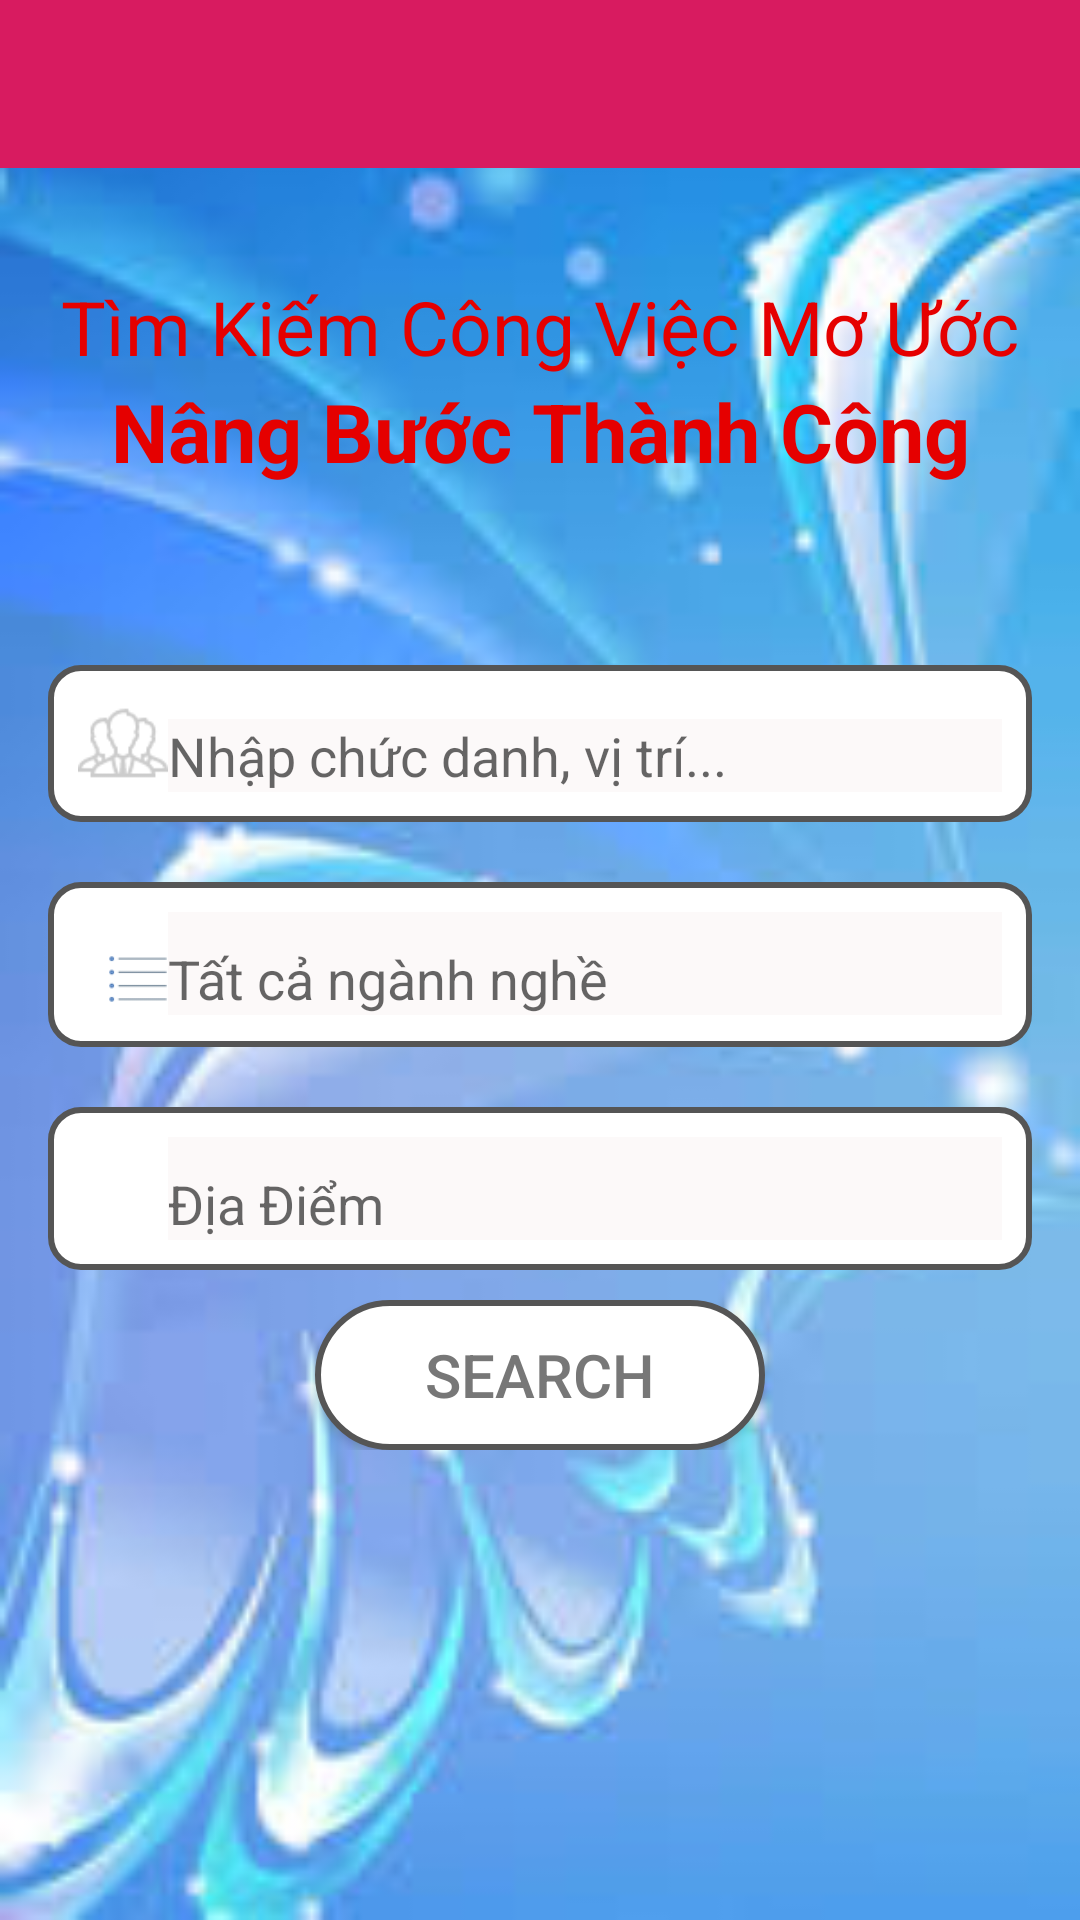

Write the Android layout XML for this screen, with the resource values it uses.
<!-- AndroidManifest.xml: application theme AppTheme -->
<!-- res/layout/activity_search.xml -->
<?xml version="1.0" encoding="utf-8"?>
<LinearLayout
    xmlns:android="http://schemas.android.com/apk/res/android"
    xmlns:tools="http://schemas.android.com/tools"
    xmlns:app="http://schemas.android.com/apk/res-auto"
    android:orientation="vertical"
    android:layout_width="match_parent"
    android:background="@drawable/bb"
    android:layout_height="match_parent"
    tools:context=".SearchActivity">
    <android.support.v4.widget.DrawerLayout
        android:id="@+id/drawer"
        android:layout_width="match_parent"
        android:layout_height="match_parent">
        <LinearLayout
            android:layout_width="match_parent"
            android:layout_height="match_parent"
            android:orientation="vertical">
            <android.support.v7.widget.Toolbar
                android:id="@+id/toolbar"
                android:layout_width="match_parent"
                android:layout_height="?attr/actionBarSize"
                android:background="@color/colorPrimary">
            </android.support.v7.widget.Toolbar>
            <LinearLayout
                android:layout_width="match_parent"
                android:layout_height="match_parent"
                android:layout_alignParentLeft="true"
                android:layout_alignParentStart="true"
                android:layout_alignParentTop="true"
                android:paddingBottom="@dimen/activity_vertical_margin"
                android:paddingLeft="@dimen/activity_vertical_margin"
                android:paddingRight="@dimen/activity_vertical_margin"
                android:paddingTop="@dimen/activity_vertical_margin"
                android:orientation="vertical">

                <LinearLayout
                    android:layout_marginTop="20dp"
                    android:layout_marginBottom="50dp"
                    android:layout_width="match_parent"
                    android:layout_height="wrap_content"
                    android:orientation="vertical">

                    <TextView
                        android:id="@+id/textView6"
                        android:layout_width="match_parent"
                        android:layout_height="wrap_content"
                        android:gravity="center_vertical|center_horizontal"
                        android:text="@string/title"
                        android:textColor="@color/hot"
                        android:textSize="25dp" />

                    <TextView
                        android:id="@+id/textView7"
                        android:layout_width="match_parent"
                        android:layout_height="wrap_content"
                        android:gravity="center_vertical|center_horizontal"
                        android:text="@string/title2"
                        android:textColor="@color/hot"
                        android:textSize="27dp"
                        android:textStyle="bold" />
                </LinearLayout>

                <LinearLayout
                    android:layout_width="match_parent"
                    android:layout_height="wrap_content"
                    android:layout_marginBottom="10dp"
                    android:layout_marginTop="10dp"
                    android:background="@drawable/duongvien_goctron"
                    android:orientation="horizontal">

                    <ImageView
                        android:id="@+id/imageView2"
                        android:layout_width="30dp"
                        android:layout_height="30dp"
                        android:layout_gravity="center"
                        android:src="@drawable/comme" />

                    <AutoCompleteTextView
                        android:layout_marginTop="8dp"
                        android:id="@+id/editChucDanh"
                        android:layout_width="match_parent"
                        android:layout_height="wrap_content"
                        android:background="@color/form"
                        android:hint="@string/chucdanh"
                        android:inputType="textPersonName"
                        android:textSize="18dp"
                        android:textStyle="normal" />
                </LinearLayout>

                <LinearLayout
                    android:layout_width="match_parent"
                    android:layout_height="wrap_content"
                    android:layout_marginBottom="10dp"
                    android:layout_marginTop="10dp"
                    android:background="@drawable/duongvien_goctron"
                    android:orientation="horizontal">
                    <ImageView
                        android:id="@+id/imageView3"
                        android:layout_width="30dp"
                        android:layout_height="30dp"
                        android:layout_gravity="center"
                        android:paddingLeft="10dp"
                        android:layout_marginTop="5dp"
                        android:src="@drawable/list" />

                    <AutoCompleteTextView
                        android:background="@color/form"
                        android:id="@+id/edtNganhNghe"
                        android:layout_width="match_parent"
                        android:layout_height="wrap_content"
                        android:hint="@string/nganhnghe"
                        android:paddingTop="10dp"
                        android:inputType="textPersonName"
                        android:textSize="18dp"
                        android:textStyle="normal" />
                </LinearLayout>

                <LinearLayout
                    android:layout_width="match_parent"
                    android:layout_height="wrap_content"
                    android:layout_marginBottom="10dp"
                    android:layout_marginTop="10dp"
                    android:background="@drawable/duongvien_goctron"
                    android:orientation="horizontal">

                    <ImageView
                        android:layout_width="30dp"
                        android:layout_height="30dp"
                        android:layout_gravity="center"
                        android:src="@drawable/maps" />
                    <AutoCompleteTextView
                        android:background="@color/form"
                        android:id="@+id/edtDiaDiem"
                        android:layout_width="match_parent"
                        android:layout_height="wrap_content"
                        android:hint="@string/diadiem"
                        android:paddingTop="10dp"
                        android:inputType="textPersonName"
                        android:textSize="18dp"
                        android:textStyle="normal" />
                </LinearLayout>
                <LinearLayout
                    android:gravity="center"
                    android:orientation="horizontal"
                    android:layout_width="match_parent"
                    android:layout_height="wrap_content">
                    <Button
                        android:id="@+id/btnSearch"
                        android:layout_width="150dp"
                        android:layout_height="50dp"
                        android:background="@drawable/button_select"
                        android:textColor="@color/background"
                        android:gravity="center"
                        android:textSize="20sp"
                        android:onClick="disconnectButtonClicked"
                        android:text="Search" />

                </LinearLayout>


            </LinearLayout>

        </LinearLayout>

        <android.support.design.widget.NavigationView
            android:id="@+id/navidation"
            android:background="@color/backgroundmenu"
            android:layout_width="match_parent"
            android:layout_height="match_parent"
            android:layout_gravity="start"
            app:menu="@menu/item_menu"
            >
        </android.support.design.widget.NavigationView>

    </android.support.v4.widget.DrawerLayout>

</LinearLayout>
<!-- resources referenced by this layout -->
<resources>
  <color name="background">#777</color>
  <color name="backgroundmenu">#0065B9</color>
  <color name="colorPrimary">#D81B60</color>
  <color name="form">#FCF9F9</color>
  <color name="hot">#e50000</color>
  <dimen name="activity_vertical_margin">16dp</dimen>
  <!-- drawable bb: jpg bitmap (drawable, 7901 bytes) -->
  <!-- drawable button_select (drawable) -->
  <selector xmlns:android="http://schemas.android.com/apk/res/android">
      <item
          android:state_enabled="false"
          android:drawable="@drawable/button" />
      <item
          android:state_pressed="true"
          android:state_enabled="true"
          android:drawable="@drawable/button_click" />
  </selector>
  <!-- drawable comme: png bitmap (drawable, 1477 bytes) -->
  <!-- drawable duongvien_goctron (drawable) -->
  <?xml version="1.0" encoding="utf-8"?>
  <shape
      xmlns:android="http://schemas.android.com/apk/res/android"
      android:shape="rectangle">
  
      
      <solid
          android:color="#Fff" >
      </solid>
  
      
      <stroke
          android:width="2dp"
          android:color="#555" >
      </stroke>
  
      
      <padding
          android:left="10dp"
          android:top="10dp"
          android:right="10dp"
          android:bottom="10dp" >
      </padding>
  
      
      <corners
          android:radius="10dp" >
      </corners>
  
  </shape>
  <!-- drawable list: png bitmap (drawable, 653 bytes) -->
  <string name="chucdanh">Nhập chức danh, vị trí... </string>
  <string name="diadiem">Địa Điểm </string>
  <string name="nganhnghe">Tất cả ngành nghề </string>
  <string name="title">Tìm Kiếm Công Việc Mơ Ước</string>
  <string name="title2">Nâng Bước Thành Công</string>
  <style name="AppTheme" parent="Theme.AppCompat.Light.DarkActionBar">
          
          <item name="colorPrimary">@color/colorPrimary</item>
          <item name="colorPrimaryDark">@color/colorPrimaryDark</item>
          <item name="colorAccent">@color/colorAccent</item>
          <item name="windowActionBar">false</item>
          <item name="windowNoTitle">true</item>
      </style>
  <!-- drawable button (drawable) -->
  <?xml version="1.0" encoding="utf-8"?>
  <shape xmlns:android="http://schemas.android.com/apk/res/android" android:shape="rectangle">
      <gradient
          android:startColor="#Fff"
          android:centerColor="#Fff"
          android:endColor="#Fff"
          android:angle="90"/>
      <padding android:left="7dp"
          android:top="7dp"
          android:right="7dp"
          android:bottom="7dp" />
      <stroke
          android:width="2dp"
          android:color="#555" />
      <corners android:radius= "600dp" />
  </shape>
  <!-- drawable button_click (drawable) -->
  <?xml version="1.0" encoding="utf-8"?>
  <shape xmlns:android="http://schemas.android.com/apk/res/android" android:shape="rectangle">
      <gradient
          android:startColor="#Fff"
          android:centerColor="#Fff"
          android:endColor="#Fff"
          android:angle="90"/>
      <padding android:left="7dp"
          android:top="7dp"
          android:right="7dp"
          android:bottom="7dp" />
      <stroke
          android:width="2dp"
          android:color="#cfdc1c" />
      <corners android:radius= "600dp" />
  </shape>
  <color name="colorPrimaryDark">#AD1457</color>
  <color name="colorAccent">#E91E63</color>
</resources>
